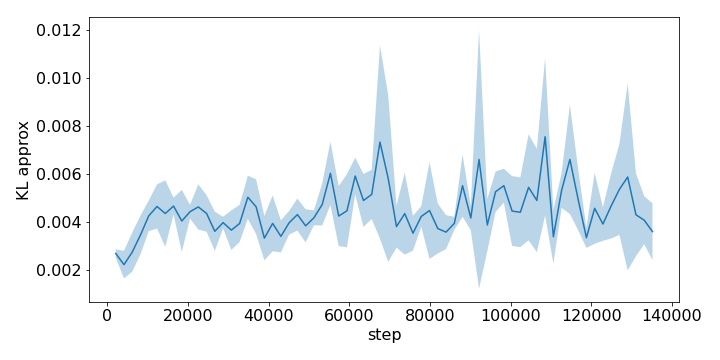

The data file committed next to this chart (first rows):
step, run_0, run_1, run_2
2048, 0.0029, 0.002609, 0.002589
4096, 0.00158, 0.002485, 0.002644
6144, 0.001974, 0.003601, 0.002698
8192, 0.002949, 0.004397, 0.003068
10240, 0.003987, 0.003812, 0.004989
12288, 0.004449, 0.005653, 0.003851
14336, 0.004834, 0.005439, 0.002805
16384, 0.005072, 0.004506, 0.004428
18432, 0.003788, 0.002909, 0.005449
20480, 0.00466, 0.004115, 0.004527
22528, 0.005466, 0.004817, 0.003613
24576, 0.005233, 0.004022, 0.003833
26624, 0.004243, 0.002695, 0.003919
28672, 0.004253, 0.003912, 0.00378
30720, 0.002866, 0.003637, 0.004506
32768, 0.003354, 0.003658, 0.00482
34816, 0.005953, 0.004158, 0.004997
36864, 0.003469, 0.005743, 0.004704
38912, 0.002648, 0.002978, 0.004381
40960, 0.004108, 0.002719, 0.005017
43008, 0.003838, 0.002642, 0.00375
45056, 0.004539, 0.003633, 0.003753
47104, 0.004723, 0.004675, 0.003546
49152, 0.004624, 0.003319, 0.003599
51200, 0.004525, 0.003916, 0.004105
53248, 0.005029, 0.005409, 0.00375
55296, 0.005273, 0.007547, 0.005266
57344, 0.005484, 0.002992, 0.004284
59392, 0.004066, 0.003197, 0.006152
61440, 0.005058, 0.006172, 0.006518
63488, 0.005775, 0.003667, 0.005258
65536, 0.006035, 0.004031, 0.005392
67584, 0.01129, 0.003269, 0.00741
69632, 0.005629, 0.002442, 0.009357
71680, 0.004681, 0.003841, 0.002927
73728, 0.00623, 0.003926, 0.002907
75776, 0.002723, 0.00381, 0.004093
77824, 0.003807, 0.004659, 0.004244
79872, 0.003556, 0.003102, 0.00679
81920, 0.004241, 0.002541, 0.004423
83968, 0.004334, 0.002928, 0.003496
86016, 0.003629, 0.004137, 0.00407
88064, 0.006819, 0.004233, 0.005498
90112, 0.004533, 0.003593, 0.00439
92160, 0.01279, 0.003804, 0.00321
94208, 0.002692, 0.004814, 0.004144
96256, 0.004677, 0.004883, 0.006228
98304, 0.005773, 0.004717, 0.006055
100352, 0.003289, 0.00401, 0.006083
102400, 0.005897, 0.003002, 0.004335
104448, 0.007446, 0.005803, 0.003088
106496, 0.007371, 0.003509, 0.003822
108544, 0.007334, 0.004382, 0.01093
110592, 0.002137, 0.004261, 0.003782
112640, 0.004481, 0.005754, 0.005737
114688, 0.00816, 0.004004, 0.00765
116736, 0.004257, 0.004155, 0.006415
118784, 0.003222, 0.00301, 0.003826
120832, 0.006093, 0.004486, 0.00315
122880, 0.004677, 0.003784, 0.003304
... 6 more rows
